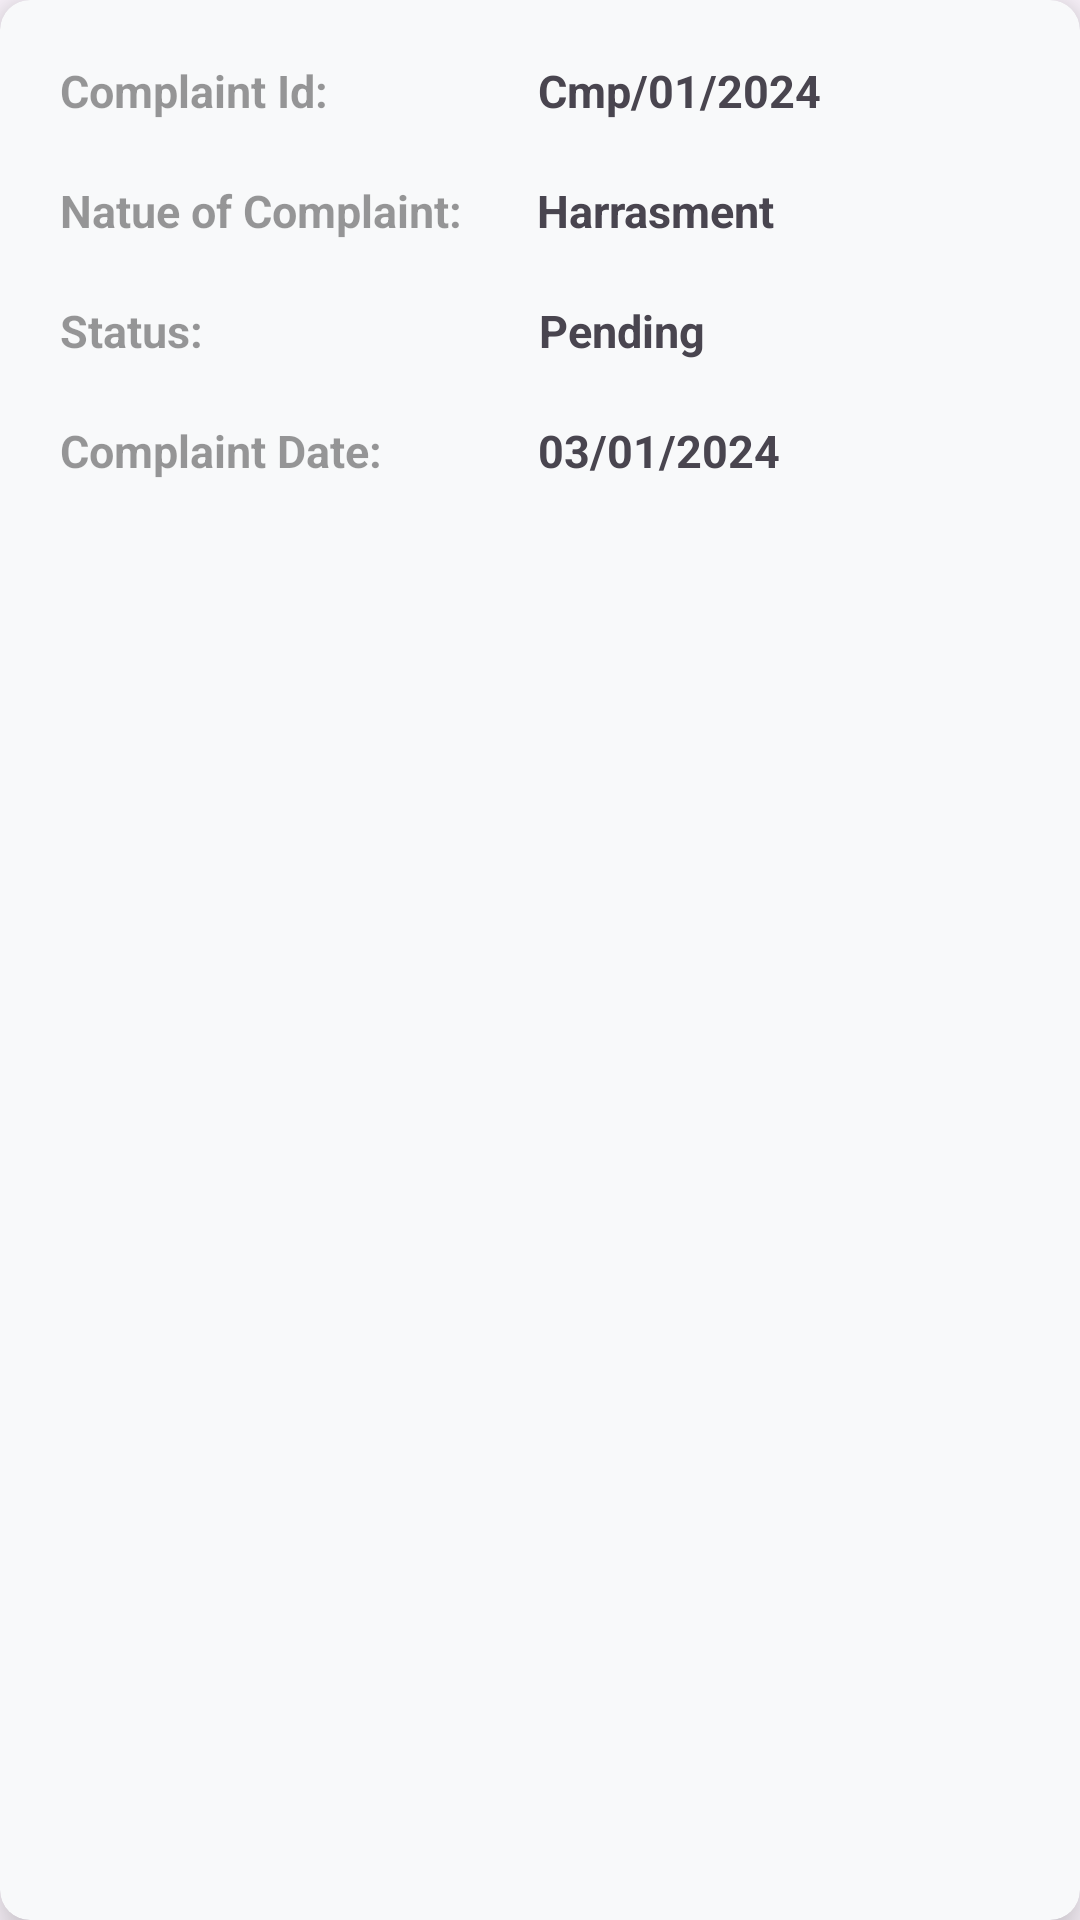

Produce the Android XML layout that renders to this screen, including the resource entries it uses.
<!-- AndroidManifest.xml: application theme Theme.UserPoliceApp -->
<!-- res/layout/complaint_card.xml -->
<?xml version="1.0" encoding="utf-8"?>
<androidx.cardview.widget.CardView xmlns:android="http://schemas.android.com/apk/res/android"
    xmlns:app="http://schemas.android.com/apk/res-auto"
    android:layout_width="match_parent"
    android:layout_height="200dp"
    app:cardElevation="10dp"
    app:cardCornerRadius="10dp"
    android:layout_margin="20dp"
    android:backgroundTint="#F8F9FA">

    <LinearLayout
        android:layout_width="300dp"
        android:layout_height="wrap_content"
        android:orientation="horizontal">

        <TextView
            android:layout_width="wrap_content"
            android:layout_height="wrap_content"
            android:layout_margin="20dp"
            android:text="Complaint Id:"
            android:textColor="#66000000"
            android:textSize="15sp"
            android:textStyle="bold" />

        <TextView
            android:layout_width="wrap_content"
            android:layout_height="wrap_content"
            android:text="Cmp/01/2024"
            android:textStyle="bold"
            android:layout_marginTop="20dp"
            android:textSize="15dp"
            android:layout_marginLeft="50dp" />
    </LinearLayout>

    <LinearLayout
        android:layout_width="300dp"
        android:layout_height="wrap_content"
        android:orientation="horizontal">

        <TextView
            android:layout_width="wrap_content"
            android:layout_height="wrap_content"
            android:layout_marginTop="60dp"
            android:layout_marginLeft="20dp"
            android:text="Natue of Complaint:"
            android:textColor="#66000000"
            android:textSize="15sp"
            android:textStyle="bold" />

        <TextView
            android:layout_width="wrap_content"
            android:layout_height="wrap_content"
            android:text="Harrasment"
            android:textStyle="bold"
            android:layout_marginTop="60dp"
            android:textSize="15dp"
            android:layout_marginLeft="25dp" />
    </LinearLayout>

    <LinearLayout
        android:layout_width="300dp"
        android:layout_height="wrap_content"
        android:orientation="horizontal">

        <TextView
            android:layout_width="wrap_content"
            android:layout_height="wrap_content"
            android:layout_marginTop="100dp"
            android:layout_marginLeft="20dp"
            android:text="Status:"
            android:textColor="#66000000"
            android:textSize="15sp"
            android:textStyle="bold" />

        <TextView
            android:layout_width="wrap_content"
            android:layout_height="wrap_content"
            android:text="Pending"
            android:textStyle="bold"
            android:layout_marginTop="100dp"
            android:textSize="15dp"
            android:layout_marginLeft="112dp" />
    </LinearLayout>

    <LinearLayout
        android:layout_width="match_parent"
        android:layout_height="match_parent"
        android:orientation="horizontal">

        <TextView
            android:layout_width="wrap_content"
            android:layout_height="wrap_content"
            android:layout_marginLeft="20dp"
            android:layout_marginTop="140dp"
            android:text="Complaint Date:"
            android:textColor="#66000000"
            android:textSize="15sp"
            android:textStyle="bold" />

        <TextView
            android:layout_width="wrap_content"
            android:layout_height="wrap_content"
            android:layout_marginLeft="52dp"
            android:layout_marginTop="140dp"
            android:text="03/01/2024"
            android:textSize="15dp"
            android:textStyle="bold" />/>
    </LinearLayout>

</androidx.cardview.widget.CardView>
<!-- resources referenced by this layout -->
<resources>
  <style name="Theme.UserPoliceApp" parent="Base.Theme.UserPoliceApp" />
  <style name="Base.Theme.UserPoliceApp" parent="Theme.Material3.DayNight.NoActionBar">
          
          
      </style>
</resources>
